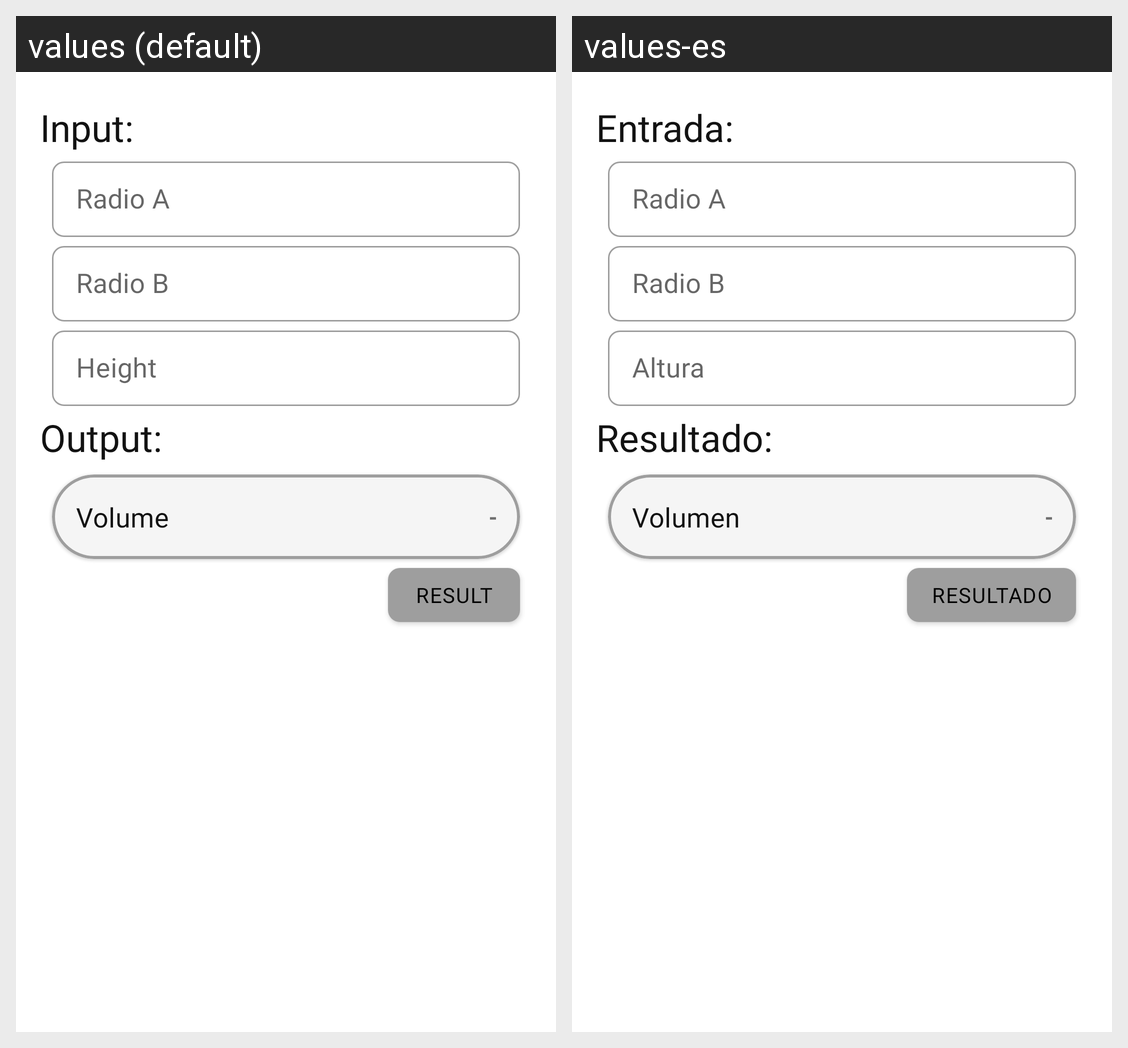

Locale-by-locale string values for the Android screen shown in this grid:
Android screen res/layout/fragment_bodies_sphere_segment.xml rendered under 2 locales, left to right: values (default), values-es. Device: Nexus 5 (rendered at 1080×1920; each locale shown at half size, 540×960, under a caption strip naming it); theme Theme.SmartCalculator.
Strings drawn on this screen, with the default value and each locale's value (text and hints the layout hard-codes, and strings that could not be matched under every locale, appear in the picture but are not listed):

tv_input
  values: Input:
  values-es: Entrada:

hint_radio_a
  values: Radio A
  values-es: Radio A

hint_radio_b
  values: Radio B
  values-es: Radio B

hint_height
  values: Height
  values-es: Altura

tv_output
  values: Output:
  values-es: Resultado:

prefix_value_volume
  values: Volume
  values-es: Volumen

hint_value_result_simbol
  values: -
  values-es: -

hint_value_result
  values: Result
  values-es: Resultado
